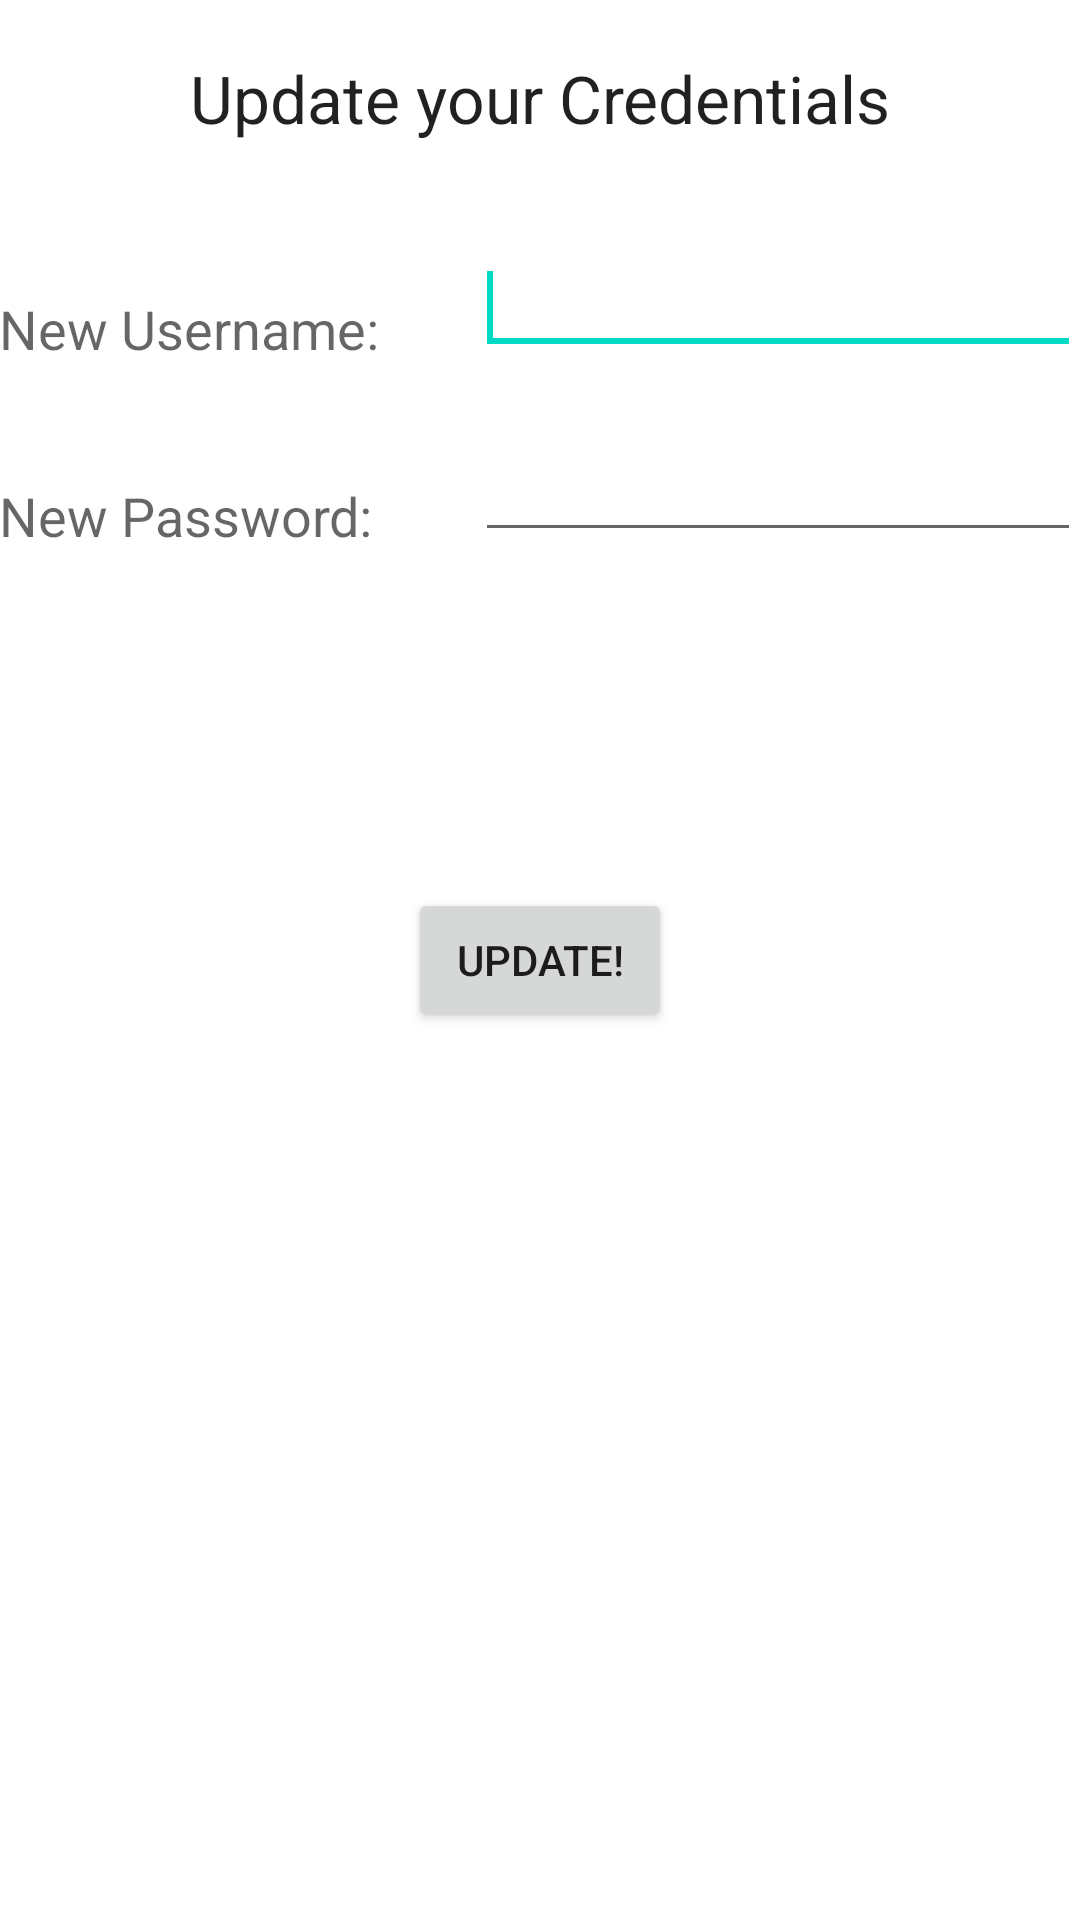

Reconstruct the res/layout file that produces this screen, plus the resources it refers to.
<!-- AndroidManifest.xml: fallback theme Theme.MaterialComponents.DayNight.NoActionBar -->
<!-- res/layout/adduser.xml -->
<?xml version="1.0" encoding="utf-8"?>
<RelativeLayout xmlns:android="http://schemas.android.com/apk/res/android"
   xmlns:tools="http://schemas.android.com/tools"
   android:layout_width="match_parent"
   android:layout_height="match_parent"
   android:paddingBottom="@dimen/activity_vertical_margin"
   android:paddingLeft="@dimen/activity_horizontal_margin"
   android:paddingRight="@dimen/activity_horizontal_margin"
   android:paddingTop="@dimen/activity_vertical_margin"
   tools:context=".MainActivity" >

   <TextView
      android:id="@+id/textView_add"
      android:layout_width="wrap_content"
      android:layout_height="wrap_content"
      android:layout_alignParentTop="true"
      android:layout_centerHorizontal="true"
      android:layout_marginTop="18dp"
      android:text="@string/initials2"
      android:textAppearance="?android:attr/textAppearanceLarge" />

   <TextView
      android:id="@+id/textView_add2"
      android:layout_width="wrap_content"
      android:layout_height="wrap_content"
      android:layout_alignParentLeft="true"
      android:layout_below="@+id/textView_add"
      android:layout_marginTop="50dp"
      android:text="@string/username2"
      android:textAppearance="?android:attr/textAppearanceMedium" />

   <EditText
      android:id="@+id/editText_add"
      android:layout_width="wrap_content"
      android:layout_height="wrap_content"
      android:layout_alignBottom="@+id/textView_add2"
      android:layout_marginLeft="32dp"
      android:layout_toRightOf="@+id/textView_add2"
      android:ems="10" >

      <requestFocus />
   </EditText>

   <TextView
      android:id="@+id/textView_add3"
      android:layout_width="wrap_content"
      android:layout_height="wrap_content"
      android:layout_alignLeft="@+id/textView_add2"
      android:layout_below="@+id/textView_add2"
      android:layout_marginTop="38dp"
      android:text="@string/password2"
      android:textAppearance="?android:attr/textAppearanceMedium" />

   <EditText
      android:id="@+id/editText_add2"
      android:layout_width="wrap_content"
      android:layout_height="wrap_content"
      android:layout_alignBottom="@+id/textView_add3"
      android:layout_alignLeft="@+id/editText_add"
      android:ems="10"
      android:inputType="textPassword" />

   <Button
       android:id="@+id/button_add"
       android:layout_width="wrap_content"
       android:layout_height="wrap_content"
       android:layout_centerHorizontal="true"
       android:layout_centerVertical="true"
       android:text="@string/Login2" />
   
</RelativeLayout>
<!-- resources referenced by this layout -->
<resources>
  <string name="Login2">Update!</string>
  <string name="initials2">Update your Credentials</string>
  <string name="password2">New Password:</string>
  <string name="username2">New Username:</string>
</resources>
